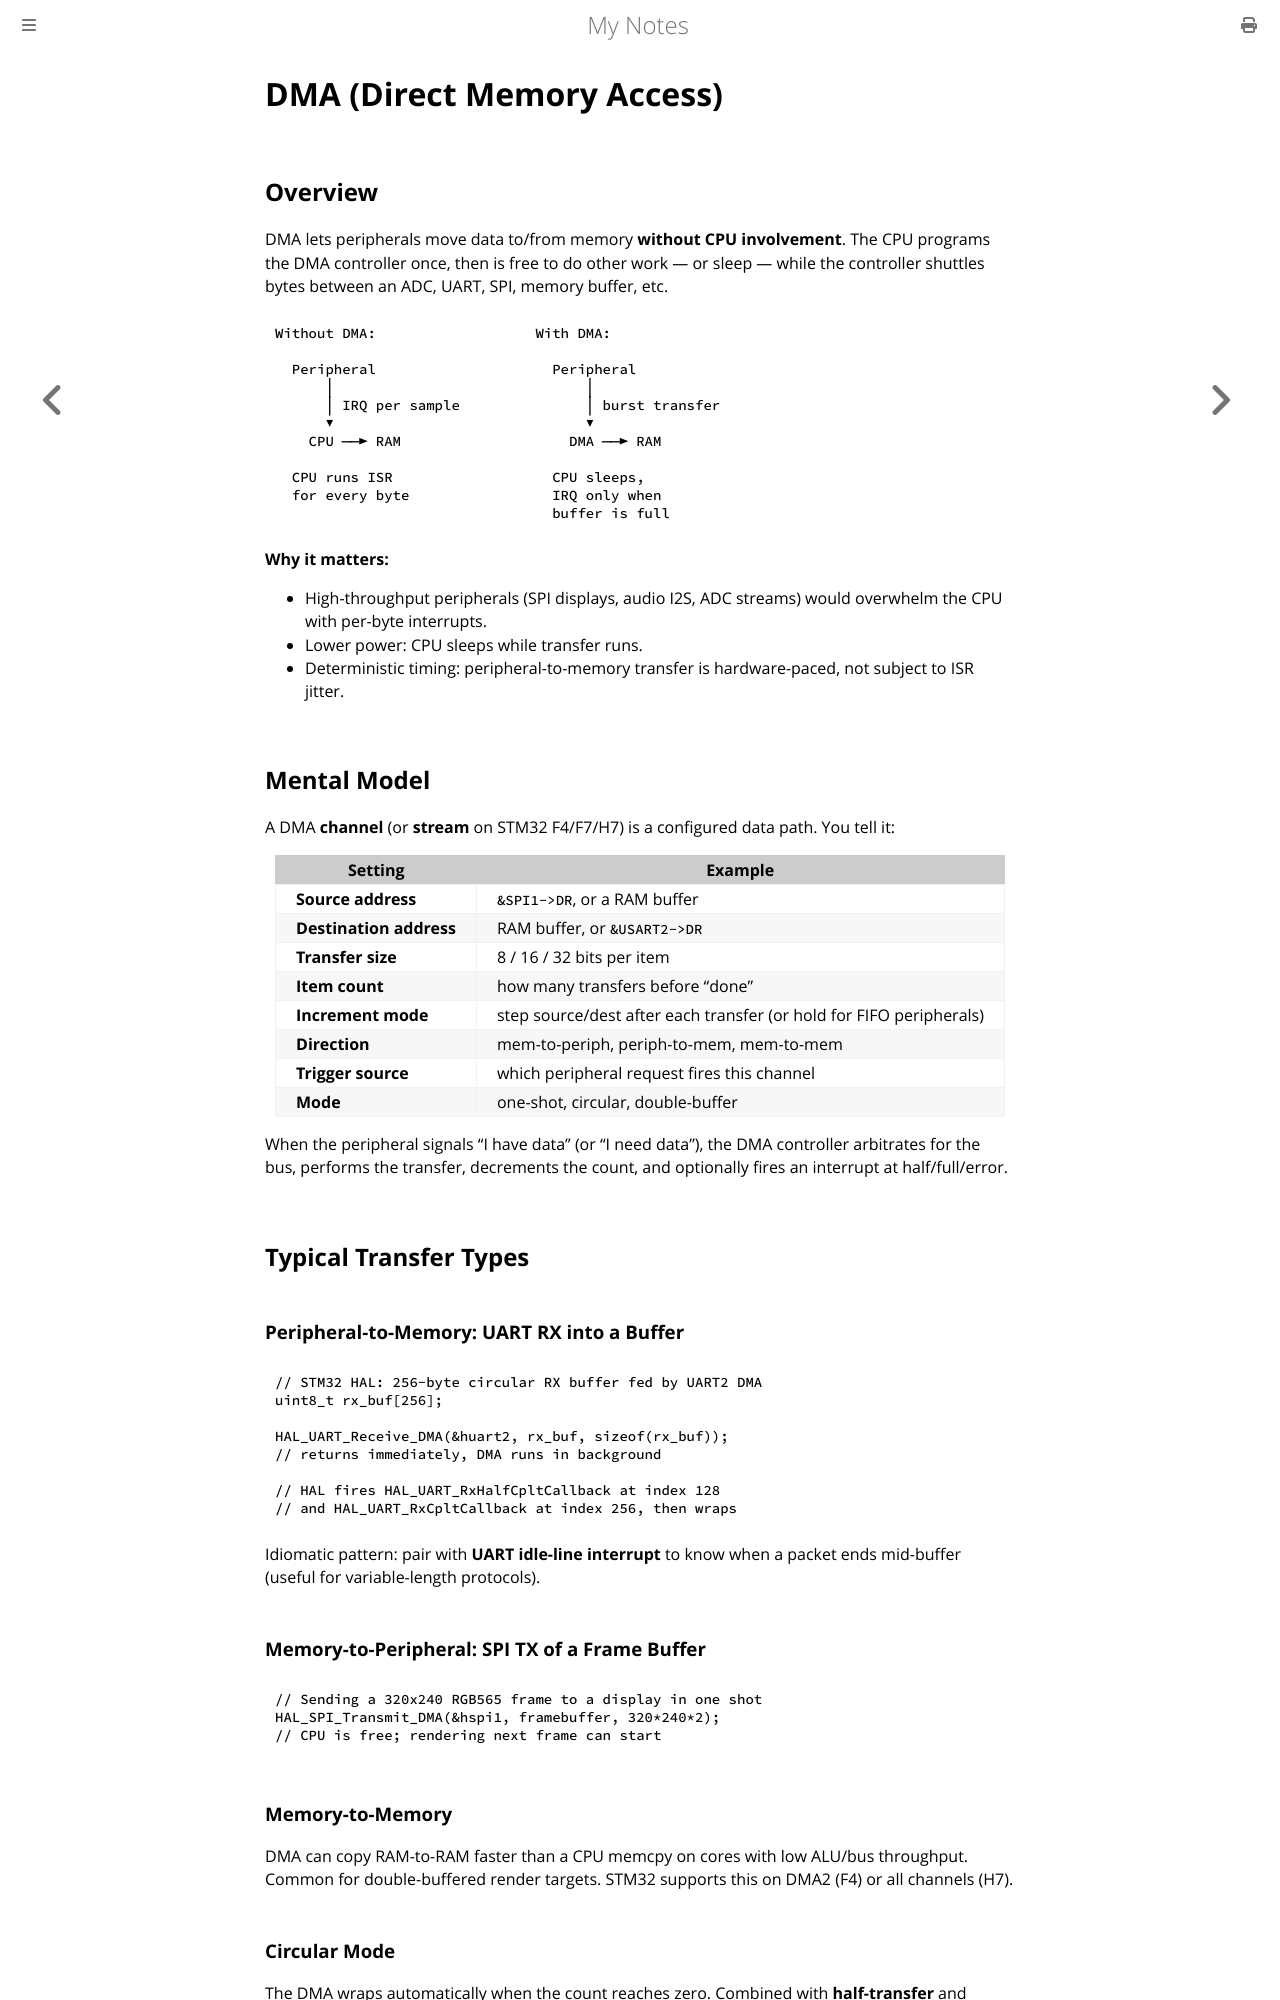

repository: paritystack/notes · page: embedded/dma.html · generator: mdbook

# DMA (Direct Memory Access)

## Overview

DMA lets peripherals move data to/from memory **without CPU involvement**. The CPU programs the DMA controller once, then is free to do other work — or sleep — while the controller shuttles bytes between an ADC, UART, SPI, memory buffer, etc.

```
Without DMA:                   With DMA:
                                                   
  Peripheral                     Peripheral        
      │                              │             
      │ IRQ per sample               │ burst transfer
      ▼                              ▼             
    CPU ──► RAM                    DMA ──► RAM     
                                                   
  CPU runs ISR                   CPU sleeps,       
  for every byte                 IRQ only when     
                                 buffer is full
```

**Why it matters:**
- High-throughput peripherals (SPI displays, audio I2S, ADC streams) would overwhelm the CPU with per-byte interrupts.
- Lower power: CPU sleeps while transfer runs.
- Deterministic timing: peripheral-to-memory transfer is hardware-paced, not subject to ISR jitter.

## Mental Model

A DMA **channel** (or **stream** on STM32 F4/F7/H7) is a configured data path. You tell it:

| Setting | Example |
|---------|---------|
| **Source address** | `&SPI1->DR`, or a RAM buffer |
| **Destination address** | RAM buffer, or `&USART2->DR` |
| **Transfer size** | 8 / 16 / 32 bits per item |
| **Item count** | how many transfers before "done" |
| **Increment mode** | step source/dest after each transfer (or hold for FIFO peripherals) |
| **Direction** | mem-to-periph, periph-to-mem, mem-to-mem |
| **Trigger source** | which peripheral request fires this channel |
| **Mode** | one-shot, circular, double-buffer |

When the peripheral signals "I have data" (or "I need data"), the DMA controller arbitrates for the bus, performs the transfer, decrements the count, and optionally fires an interrupt at half/full/error.

## Typical Transfer Types

### Peripheral-to-Memory: UART RX into a Buffer

```c
// STM32 HAL: 256-byte circular RX buffer fed by UART2 DMA
uint8_t rx_buf[256];

HAL_UART_Receive_DMA(&huart2, rx_buf, sizeof(rx_buf));
// returns immediately, DMA runs in background

// HAL fires HAL_UART_RxHalfCpltCallback at index 128
// and HAL_UART_RxCpltCallback at index 256, then wraps
```

Idiomatic pattern: pair with **UART idle-line interrupt** to know when a packet ends mid-buffer (useful for variable-length protocols).

### Memory-to-Peripheral: SPI TX of a Frame Buffer

```c
// Sending a 320x240 RGB565 frame to a display in one shot
HAL_SPI_Transmit_DMA(&hspi1, framebuffer, 320*240*2);
// CPU is free; rendering next frame can start
```

### Memory-to-Memory

DMA can copy RAM-to-RAM faster than a CPU memcpy on cores with low ALU/bus throughput. Common for double-buffered render targets. STM32 supports this on DMA2 (F4) or all channels (H7).
